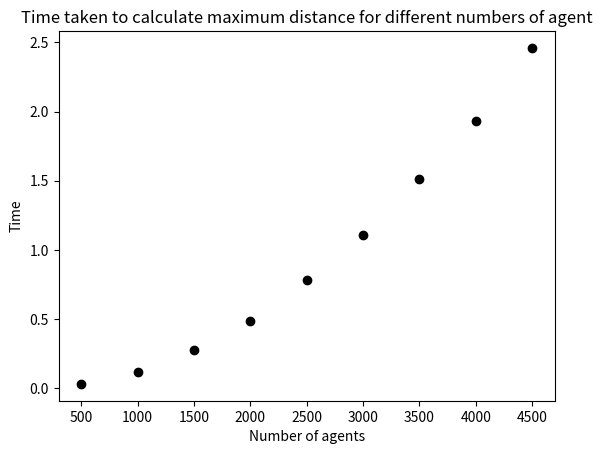

This figure's Python source:
# -*- coding: utf-8 -*-
"""
Created on Fri Jan  6 11:01:28 2023

[redacted]
"""
import random
from matplotlib import pyplot as plt
import time

# Set the pseudo-random seed for reproducibility
random.seed(0)

# A variable to store the number of agents
#n_agents = 500

def get_distance(x0, y0, x1, y1):
    """
    Calculate the Euclidean distance between (x0, y0) and (x1, y1).

    Parameters
    ----------
    x0 : Number
        The x-coordinate of the first coordinate pair.
    y0 : Number
        The y-coordinate of the first coordinate pair.
    x1 : Number
        The x-coordinate of the second coordinate pair.
    y1 : Number
        The y-coordinate of the second coordinate pair.

    Returns
    -------
    distance : Number
        The Euclidean distance between (x0, y0) and (x1, y1).
    """
    # Calculate the difference in the x coordinates.
    dx = x0 - x1
    # Calculate the difference in the y coordinates.
    dy = y0 - y1
    # Square the differences and add the squares
    ssd = (dx * dx) + (dy * dy)
    # Calculate the square root
    distance = ssd ** 0.5
    return distance

def get_max_distance():
    """
    Calculate and return the maximum distance between all the agents

    Returns
    -------
    max_distance : Number
        The maximum distance betwee all the agents.

    """
    # Loop through and calculate distances
    max_distance = 0
    for i in range(len(agents)):
        a = agents[i]
        for j in range(i + 1, len(agents)):
            #print("i", i, "j", j)
            b = agents[j]
            distance = get_distance(a[0], a[1], b[0], b[1])
            #print("distance between", a, b, distance)
            max_distance = max(max_distance, distance)
            #print("max_distance", max_distance)
    return max_distance

# A list to store times
run_times = []
#generate the list to store the number to creat list 
n_agents_range = range(500, 5000, 500)
#loop to generate agents with different elements
for n_agents in n_agents_range:
    
    # Initialise agents
    agents = []
    for i in range(n_agents):
        agents.append([random.randint(0, 99), random.randint(0, 99)])
    #print(agents)
    
    # Print the maximum distance between all the agents
    #rocord the start time
    start = time.perf_counter()
    print("Maximum distance between all the agents", get_max_distance())
    #rocord the end time
    end = time.perf_counter()
    #calculate the running time
    run_time = end - start
    print("Time taken to calculate maximum distance", run_time)
    run_times.append(run_time)

# Plot
plt.title("Time taken to calculate maximum distance for different numbers of agent")
plt.xlabel("Number of agents")
plt.ylabel("Time")
#loop to generate the x and ycoordinate
j = 0
for i in n_agents_range:
    plt.scatter(i, run_times[j], color='black')
    j = j + 1
plt.show()
